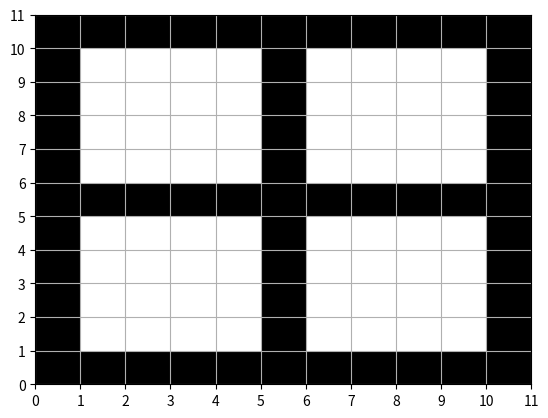

The matplotlib source for this figure:
import matplotlib.pyplot as plt

from matplotlib.axes import Axes
from matplotlib.ticker import MultipleLocator

def fill_grid_with_color(ax: Axes, x_left_bottom, y_right_bottom, color = 'black'):
    x_line_points = [x_left_bottom, x_left_bottom + 1]
    y1 = y_right_bottom
    y2 = y_right_bottom + 1
    ax.fill_between(x_line_points, y1, y2, facecolor=color)

def main():
    ax = plt.subplot()

    X = 11
    Y = 11

    for x in range(X):
        fill_grid_with_color(ax, x, 0)
        fill_grid_with_color(ax, x, Y - 1)
        fill_grid_with_color(ax, x, (Y - 1) / 2)

    for y in range(Y):
        fill_grid_with_color(ax, 0, y)
        fill_grid_with_color(ax, X - 1, y)
        fill_grid_with_color(ax, (X - 1) / 2, y)

    plt.xlim(0, X)
    plt.ylim(0, Y)

    ax.xaxis.set_major_locator(MultipleLocator(1))
    ax.yaxis.set_major_locator(MultipleLocator(1))

    ax.xaxis.grid(True, which='major')
    ax.yaxis.grid(True, which='major')

    plt.show()

if __name__ == '__main__':
    main()
